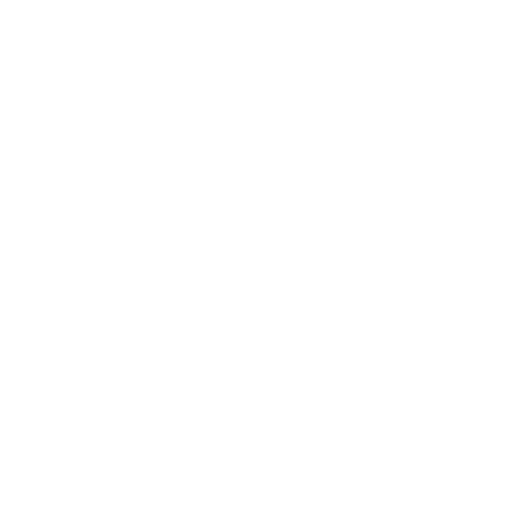
t = 0.00 s
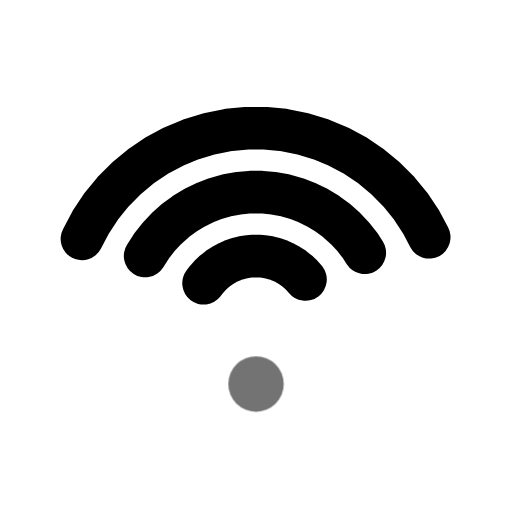
t = 0.71 s
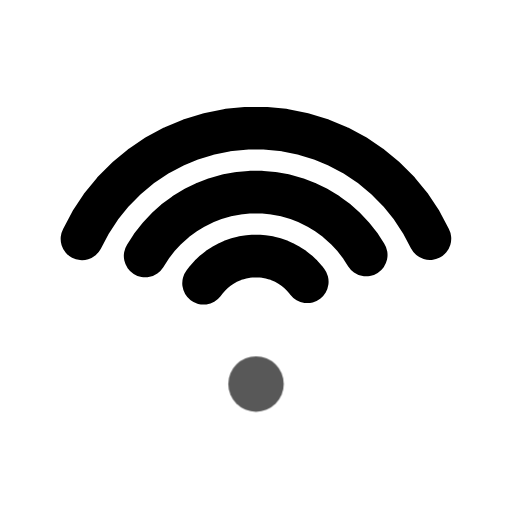
t = 0.82 s
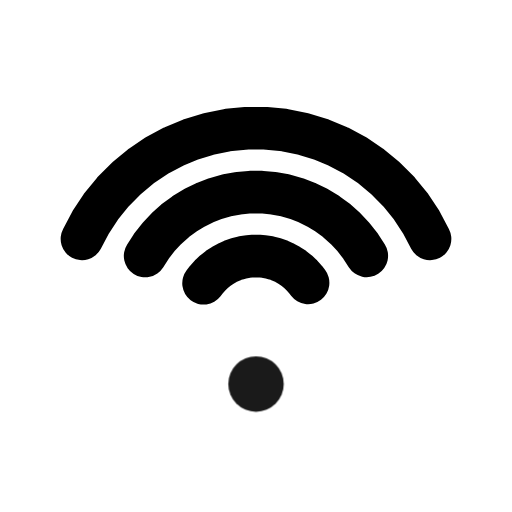
t = 0.94 s
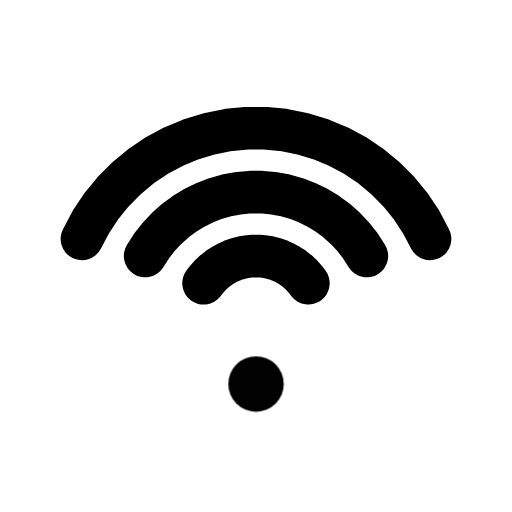
t = 1.05 s
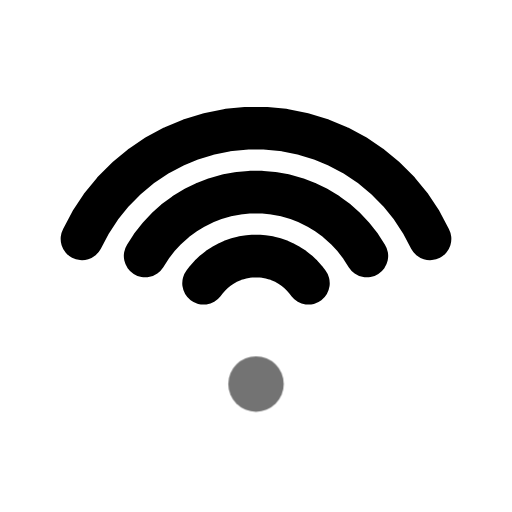
t = 1.39 s

The animated SVG that drew these frames (rendered in a browser with its animation timeline set to each time). Animation: 4 CSS @keyframes rules; one cycle of 1.61 s, repeats indefinitely.

<svg xmlns="http://www.w3.org/2000/svg" viewBox="0 0 24 24" width="96" height="96" role="img" aria-label="Wi-Fi — واي فاي" data-icon="wifi">
  <title>Wi-Fi — واي فاي</title>
<style>
  .a{fill:none;stroke:currentColor;stroke-width:2;stroke-linecap:round;stroke-linejoin:round;
     stroke-dasharray:1;stroke-dashoffset:1;animation:draw 0.9s cubic-bezier(.25,.9,.25,1) both}
  .d{fill:var(--icon-accent,currentColor);stroke:none;transform-box:fill-box;transform-origin:center;
     animation:dotIn .35s ease-out both,dotPulse 0.67s infinite ease-in-out}
  .f{fill:currentColor;stroke:none;animation:fadeIn .45s ease-out both}
  @keyframes draw{to{stroke-dashoffset:0}}
  @keyframes dotIn{from{opacity:0;transform:scale(.4)}to{opacity:1;transform:scale(1)}}
  @keyframes dotPulse{0%,100%{opacity:.55}50%{opacity:1}}
  @keyframes fadeIn{from{opacity:0}to{opacity:1}}
  @media (prefers-reduced-motion:reduce){.a{animation:none;stroke-dashoffset:0}.d,.f{animation:none}}
</style>
  <polyline class="a" pathLength="1" points="3.843,11.196 4.257,10.412 4.747,9.671 5.307,8.983 5.932,8.353 6.616,7.788 7.353,7.293 8.135,6.872 8.954,6.531 9.803,6.272 10.673,6.098 11.556,6.011 12.444,6.011 13.327,6.098 14.197,6.272 15.046,6.531 15.865,6.872 16.647,7.293 17.384,7.788 18.068,8.353 18.693,8.983 19.253,9.671 19.743,10.412 20.157,11.196" style="animation-delay:0.0s"/>
  <polyline class="a" pathLength="1" points="6.804,12 7.098,11.54 7.433,11.109 7.806,10.709 8.213,10.346 8.652,10.021 9.119,9.737 9.61,9.497 10.12,9.302 10.646,9.155 11.183,9.056 11.727,9.006 12.273,9.006 12.817,9.056 13.354,9.155 13.88,9.302 14.39,9.497 14.881,9.737 15.348,10.021 15.787,10.346 16.194,10.709 16.567,11.109 16.902,11.54 17.196,12" style="animation-delay:0.12s"/>
  <polyline class="a" pathLength="1" points="9.543,13.279 9.695,13.08 9.863,12.895 10.046,12.724 10.242,12.569 10.451,12.431 10.671,12.311 10.899,12.209 11.136,12.127 11.378,12.065 11.625,12.023 11.875,12.003 12.125,12.003 12.375,12.023 12.622,12.065 12.864,12.127 13.101,12.209 13.329,12.311 13.549,12.431 13.758,12.569 13.954,12.724 14.137,12.895 14.305,13.08 14.457,13.279" style="animation-delay:0.24s"/>
  <circle class="d" cx="12" cy="18" r="1.3" style="animation-delay:0.36s,0.71s"/>
</svg>
